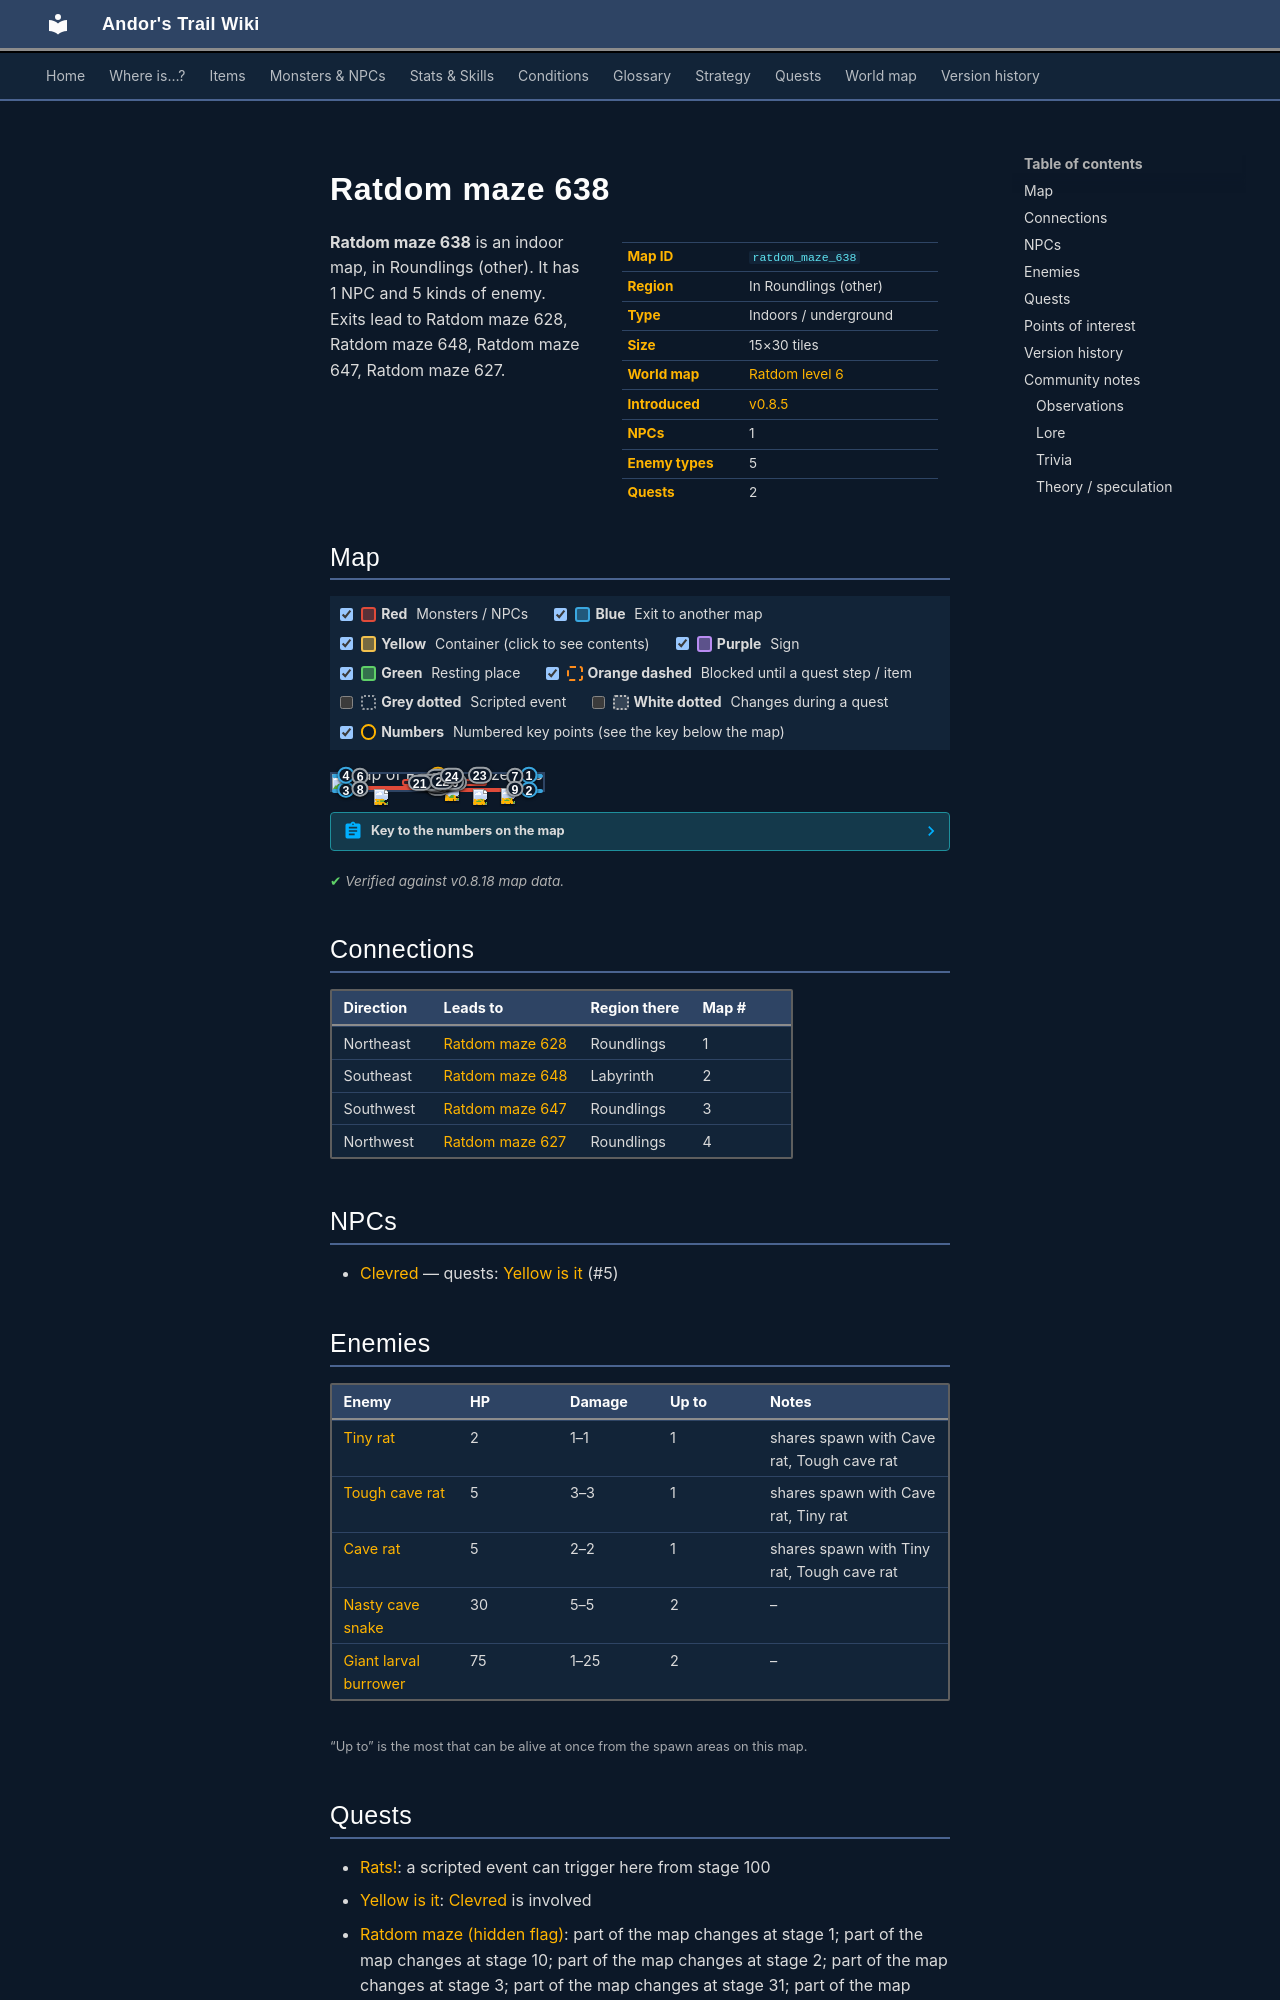

repository: asdfghjkl628/Andor-s-Trail-Wikiiii · page: maps/ratdom_maze_638/index.html · generator: mkdocs

---
description: "Ratdom maze 638 is an indoor location in Andor's Trail, in Roundlings (other). NPCs: Clevred. Enemies: Tiny rat, Tough cave rat, Cave rat, Nasty cave snake, Giant larval burrower. Exits to Ratdom maze 628, Ratdom maze 648, Ratdom maze 647, Ratdom maze 627."
---

# Ratdom maze 638

<div class="infobox" markdown>

| | |
|---|---|
| **Map ID** | `ratdom_maze_638` |
| **Region** | In Roundlings (other) |
| **Type** | Indoors / underground |
| **Size** | 15×30 tiles |
| **World map** | [Ratdom level 6](index.md) |
| **Introduced** | [v0.8.5](../versions/0.8.5.md) |
| **NPCs** | 1 |
| **Enemy types** | 5 |
| **Quests** | 2 |

</div>

**Ratdom maze 638** is an indoor map, in Roundlings (other). It has 1 NPC and 5 kinds of enemy. Exits lead to Ratdom maze 628, Ratdom maze 648, Ratdom maze 647, Ratdom maze 627.
